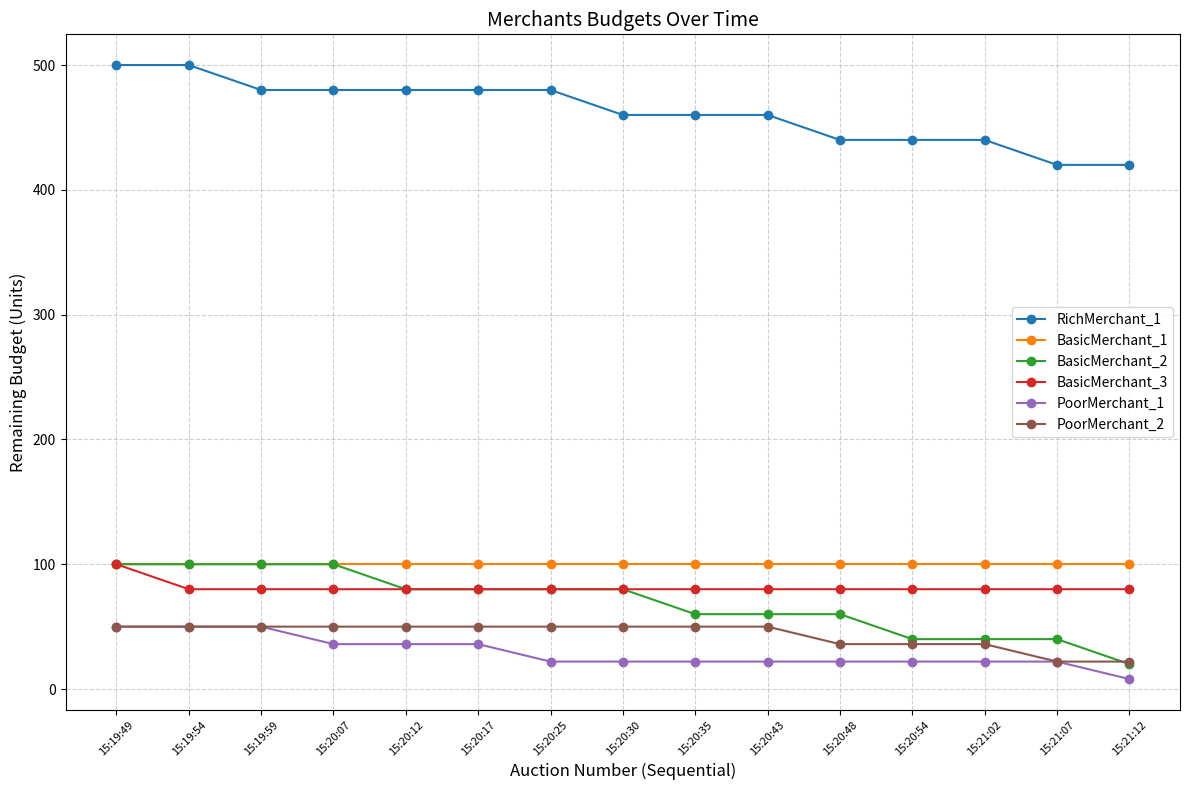
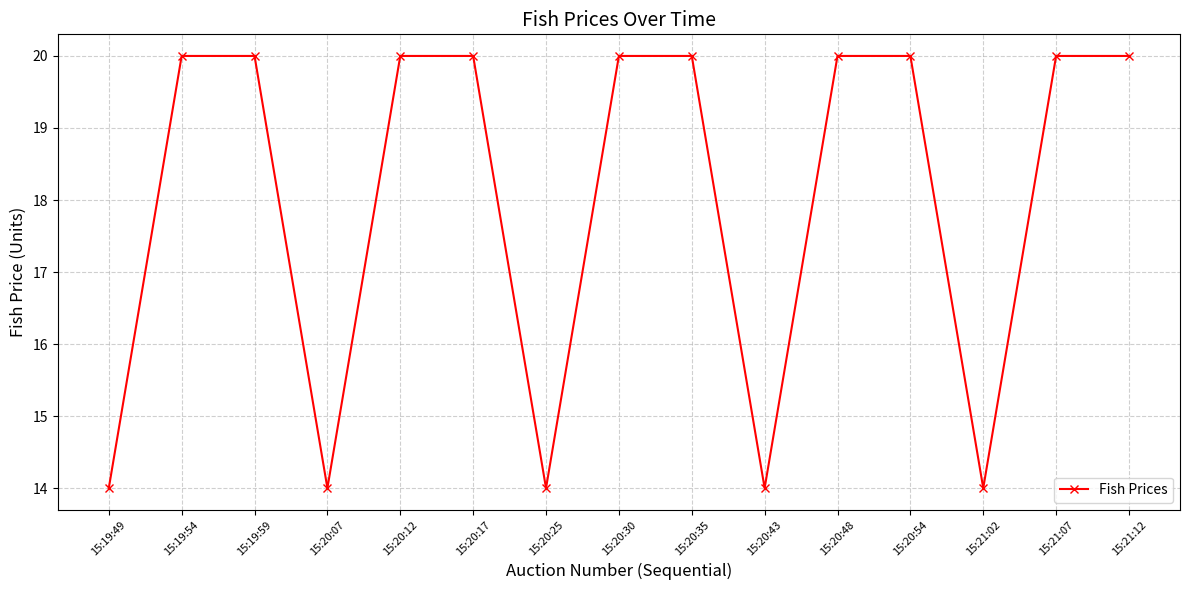

Write the Python code that produced these figures, in order.
import matplotlib.pyplot as plt

# Data processing from the log
sale_times = ["15:19:49", "15:19:54", "15:19:59", "15:20:07", "15:20:12", "15:20:17", "15:20:25", "15:20:30",
              "15:20:35", "15:20:43", "15:20:48", "15:20:54", "15:21:02", "15:21:07", "15:21:12"]
prices = [14, 20, 20, 14, 20, 20, 14, 20, 20, 14, 20, 20, 14, 20, 20]

# Merchants' budgets over time
merchant_budgets = {
    "RichMerchant_1": [500, 500, 480, 480, 480, 480, 480, 460, 460, 460, 440, 440, 440, 420, 420],
    "BasicMerchant_1": [100, 100, 100, 100, 100, 100, 100, 100, 100, 100, 100, 100, 100, 100, 100],
    "BasicMerchant_2": [100, 100, 100, 100, 80, 80, 80, 80, 60, 60, 60, 40, 40, 40, 20],
    "BasicMerchant_3": [100, 80, 80, 80, 80, 80, 80, 80, 80, 80, 80, 80, 80, 80, 80],
    "PoorMerchant_1": [50, 50, 50, 36, 36, 36, 22, 22, 22, 22, 22, 22, 22, 22, 8],
    "PoorMerchant_2": [50, 50, 50, 50, 50, 50, 50, 50, 50, 50, 36, 36, 36, 22, 22]
}

# Convert times into indices for plotting
x = list(range(len(sale_times)))


# Plotting
def plot_merchant_budgets():
    plt.figure(figsize=(12, 8))
    for merchant, budgets in merchant_budgets.items():
        plt.plot(x, budgets, marker='o', linestyle='-', label=merchant)

    # Labels and title
    plt.xlabel('Auction Number (Sequential)', fontsize=12)
    plt.ylabel('Remaining Budget (Units)', fontsize=12)
    plt.title('Merchants Budgets Over Time', fontsize=14)

    # x-axis with formatted times
    plt.xticks(ticks=x, labels=sale_times, rotation=45, fontsize=8)
    plt.legend()
    plt.grid(True, linestyle='--', alpha=0.6)
    plt.tight_layout()

    # Save and show
    plt.savefig('merchant_budgets_graph.png')
    plt.show()


def plot_prices_over_time():
    plt.figure(figsize=(12, 6))
    plt.plot(x, prices, marker='x', linestyle='-', color='red', label='Fish Prices')

    # Labels and title
    plt.xlabel('Auction Number (Sequential)', fontsize=12)
    plt.ylabel('Fish Price (Units)', fontsize=12)
    plt.title('Fish Prices Over Time', fontsize=14)

    # x-axis with formatted times
    plt.xticks(ticks=x, labels=sale_times, rotation=45, fontsize=8)
    plt.legend()
    plt.grid(True, linestyle='--', alpha=0.6)
    plt.tight_layout()

    # Save and show
    plt.savefig('fish_prices_graph.png')
    plt.show()


plot_merchant_budgets()
plot_prices_over_time()
